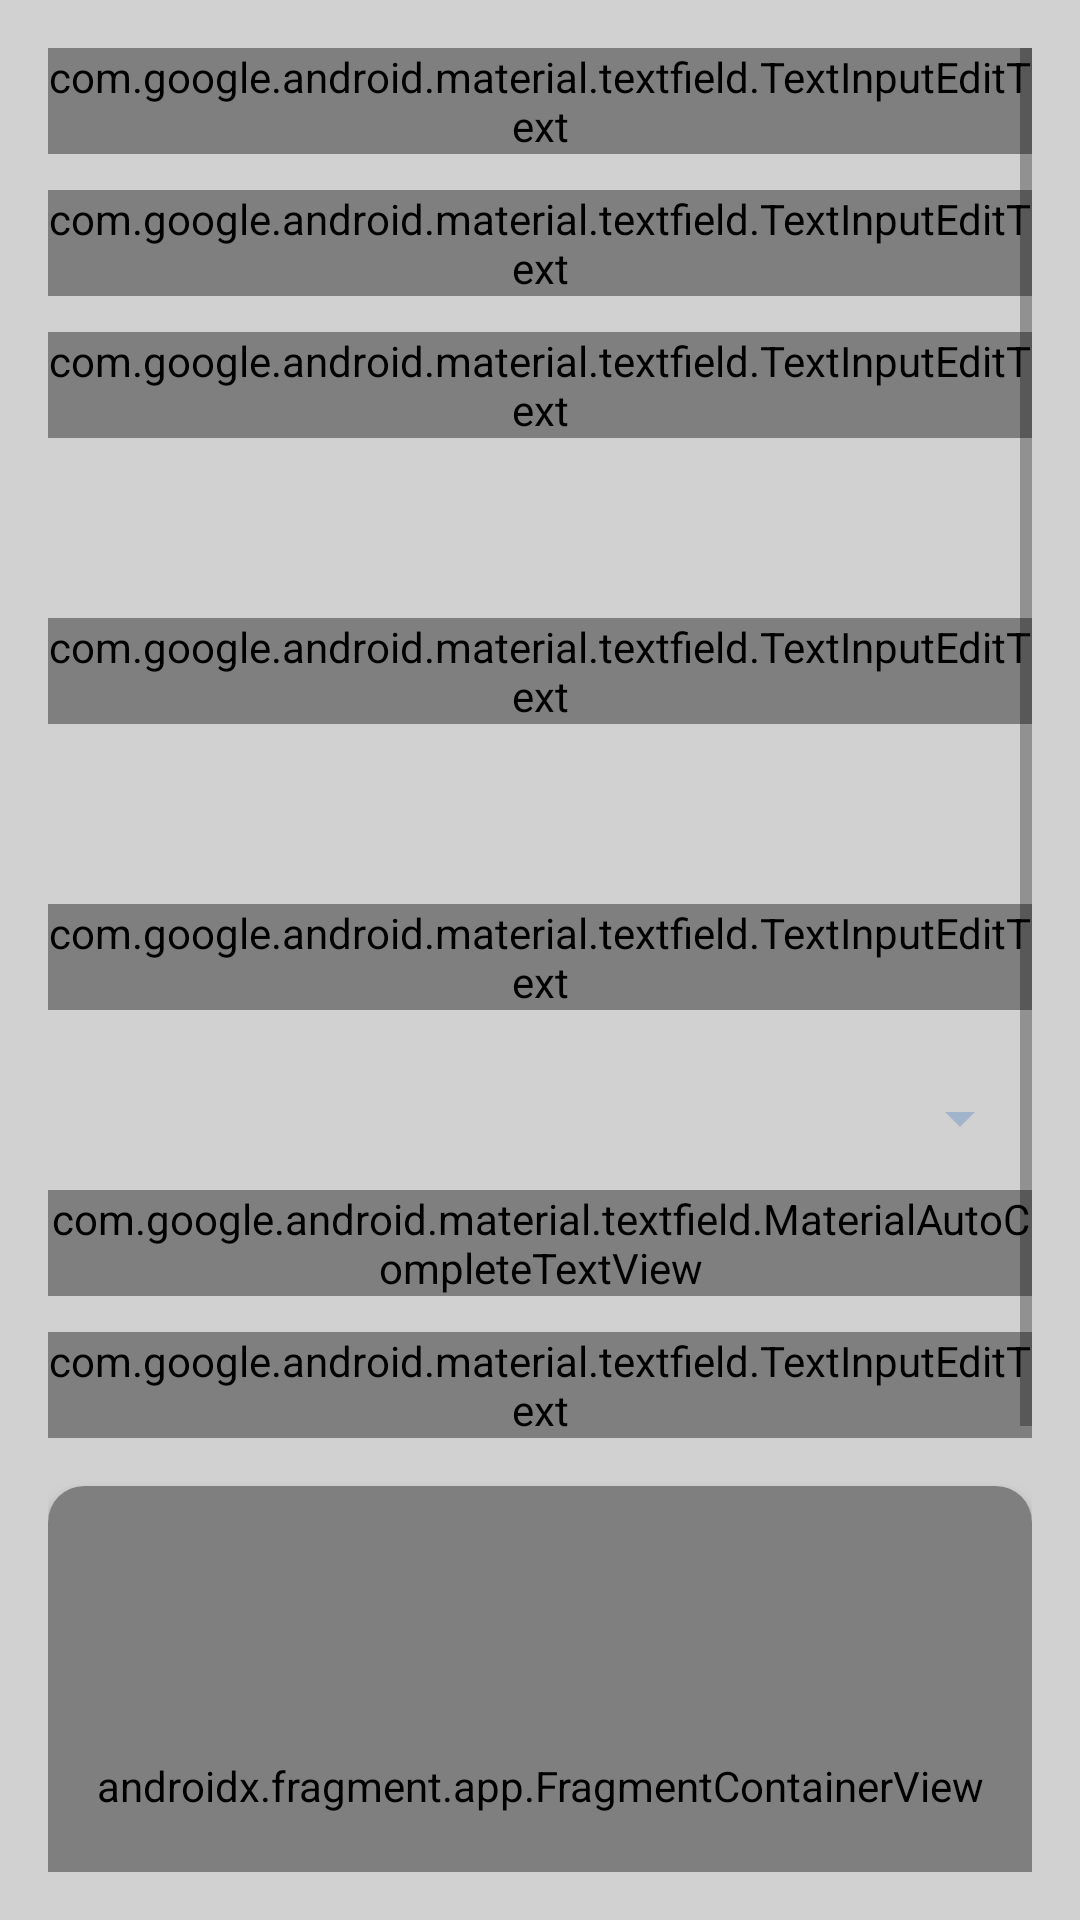

Write the Android layout XML for this screen, with the resource values it uses.
<!-- AndroidManifest.xml: application theme Theme.ENursery -->
<!-- res/layout/fragment_add_edit_plot.xml -->
<ScrollView xmlns:android="http://schemas.android.com/apk/res/android"
    xmlns:app="http://schemas.android.com/apk/res-auto"
    android:layout_width="match_parent"
    android:layout_height="match_parent"
    android:background="?android:colorBackground"
    android:padding="16dp"
    android:fillViewport="true">

    <LinearLayout
        android:layout_width="match_parent"
        android:layout_height="wrap_content"
        android:orientation="vertical">

        
        <com.google.android.material.textfield.TextInputLayout
            android:layout_width="match_parent"
            android:layout_height="wrap_content"
            android:hint="Nama Plot"
            style="@style/Widget.MaterialComponents.TextInputLayout.OutlinedBox">

            <com.google.android.material.textfield.TextInputEditText
                android:id="@+id/etNamaPlot"
                android:layout_width="match_parent"
                android:layout_height="wrap_content"
                android:inputType="textCapWords"
                android:textColor="@color/textColorPrimary"/>
        </com.google.android.material.textfield.TextInputLayout>

        
        <com.google.android.material.textfield.TextInputLayout
            android:layout_width="match_parent"
            android:layout_height="wrap_content"
            android:layout_marginTop="12dp"
            android:hint="Luas Area (ha)"
            style="@style/Widget.MaterialComponents.TextInputLayout.OutlinedBox">

            <com.google.android.material.textfield.TextInputEditText
                android:id="@+id/etLuasArea"
                android:layout_width="match_parent"
                android:layout_height="wrap_content"
                android:inputType="numberDecimal"
                android:textColor="@color/textColorPrimary"/>
        </com.google.android.material.textfield.TextInputLayout>

        
        <com.google.android.material.textfield.TextInputLayout
            android:layout_width="match_parent"
            android:layout_height="wrap_content"
            android:layout_marginTop="12dp"
            android:hint="Jumlah Baris"
            style="@style/Widget.MaterialComponents.TextInputLayout.OutlinedBox">

            <com.google.android.material.textfield.TextInputEditText
                android:id="@+id/etJumlahBaris"
                android:layout_width="match_parent"
                android:layout_height="wrap_content"
                android:inputType="number"
                android:textColor="@color/textColorPrimary"/>
        </com.google.android.material.textfield.TextInputLayout>

        
        <TextView
            android:id="@+id/tvTitleInputBaris"
            android:layout_width="match_parent"
            android:layout_height="wrap_content"
            android:text="Jumlah VGM per Baris"
            android:textStyle="bold"
            android:textSize="16sp"
            android:layout_marginTop="16dp"
            android:visibility="gone" />

        <androidx.recyclerview.widget.RecyclerView
            android:id="@+id/rvBaris"
            android:layout_width="match_parent"
            android:layout_height="wrap_content"
            android:layout_marginTop="8dp"
            android:nestedScrollingEnabled="false"
            android:visibility="gone" />

        
        <com.google.android.material.textfield.TextInputLayout
            android:layout_width="match_parent"
            android:layout_height="wrap_content"
            android:layout_marginTop="12dp"
            android:hint="Tanggal Tanam"
            app:endIconMode="custom"
            app:endIconDrawable="@drawable/ic_calendar"
            style="@style/Widget.MaterialComponents.TextInputLayout.OutlinedBox">

            <com.google.android.material.textfield.TextInputEditText
                android:id="@+id/etTanggalTanam"
                android:layout_width="match_parent"
                android:layout_height="wrap_content"
                android:focusable="false"
                android:clickable="true"
                android:textColor="@color/textColorPrimary"/>
        </com.google.android.material.textfield.TextInputLayout>

        
        <com.google.android.material.textfield.TextInputLayout
            android:layout_width="match_parent"
            android:layout_height="wrap_content"
            android:layout_marginTop="12dp"
            android:hint="Tanggal Transplantasi"
            app:endIconMode="custom"
            app:endIconDrawable="@drawable/ic_calendar"
            style="@style/Widget.MaterialComponents.TextInputLayout.OutlinedBox">

            <com.google.android.material.textfield.TextInputEditText
                android:id="@+id/etTanggalTransplantasi"
                android:layout_width="match_parent"
                android:layout_height="wrap_content"
                android:focusable="false"
                android:clickable="true"
                android:textColor="@color/textColorPrimary"/>
        </com.google.android.material.textfield.TextInputLayout>

        
        <com.google.android.material.textfield.TextInputLayout
            android:layout_width="match_parent"
            android:layout_height="wrap_content"
            android:layout_marginTop="12dp"
            android:hint="Varietas"
            style="@style/Widget.MaterialComponents.TextInputLayout.OutlinedBox.ExposedDropdownMenu">

            <com.google.android.material.textfield.MaterialAutoCompleteTextView
                android:id="@+id/etVarietas"
                android:layout_width="match_parent"
                android:layout_height="wrap_content"
                android:inputType="none"
                android:textColor="@color/textColorPrimary"/>
        </com.google.android.material.textfield.TextInputLayout>

        
        <com.google.android.material.textfield.TextInputLayout
            android:layout_width="match_parent"
            android:layout_height="wrap_content"
            android:layout_marginTop="12dp"
            android:hint="Jumlah Bibit"
            style="@style/Widget.MaterialComponents.TextInputLayout.OutlinedBox">

            <com.google.android.material.textfield.TextInputEditText
                android:id="@+id/etJumlahBibit"
                android:layout_width="match_parent"
                android:layout_height="wrap_content"
                android:inputType="number"
                android:textColor="@color/textColorPrimary"/>
        </com.google.android.material.textfield.TextInputLayout>

        
        <androidx.cardview.widget.CardView
            android:layout_width="match_parent"
            android:layout_height="200dp"
            android:layout_marginTop="16dp"
            app:cardCornerRadius="12dp"
            app:cardElevation="4dp">

            <androidx.fragment.app.FragmentContainerView
                android:id="@+id/mapContainer"
                android:name="com.google.android.gms.maps.SupportMapFragment"
                android:layout_width="match_parent"
                android:layout_height="match_parent" />
        </androidx.cardview.widget.CardView>

        
        <EditText
            android:id="@+id/etLatitude"
            android:layout_width="match_parent"
            android:layout_height="wrap_content"
            android:hint="Latitude"
            android:enabled="false"
            android:visibility="gone" />

        <EditText
            android:id="@+id/etLongitude"
            android:layout_width="match_parent"
            android:layout_height="wrap_content"
            android:hint="Longitude"
            android:enabled="false"
            android:visibility="gone" />

        
        <com.google.android.material.button.MaterialButton
            android:id="@+id/btnAturLokasi"
            android:layout_width="match_parent"
            android:layout_height="wrap_content"
            android:layout_marginTop="16dp"
            android:text="Atur Lokasi di Map"
            style="@style/Widget.MaterialComponents.Button.OutlinedButton" />

        
        <com.google.android.material.button.MaterialButton
            android:id="@+id/btnSimpanPlot"
            android:layout_width="match_parent"
            android:layout_height="wrap_content"
            android:layout_marginTop="16dp"
            android:layout_marginBottom="24dp"
            android:text="Simpan Plot"
            style="@style/Widget.MaterialComponents.Button" />

    </LinearLayout>
</ScrollView>
<!-- resources referenced by this layout -->
<resources>
  <color name="textColorPrimary">#FFFFFFFF</color>
  <style name="Theme.ENursery" parent="Base.Theme.ENursery" />
  <style name="Base.Theme.ENursery" parent="Theme.MaterialComponents.DayNight">
          
          
          <item name="colorPrimary">@color/main</item>
          <item name="colorPrimaryVariant">@color/main</item>
          <item name="colorOnPrimary">@color/white</item>
          <item name="colorSecondary">@color/main</item>
  
          
          <item name="android:colorBackground">@color/bg_light</item>
  
          
          <item name="colorSurface">@color/my_bottom_nav_bg</item>
          <item name="colorOnSurface">@color/my_bottom_nav_icon</item>
      </style>
  <color name="main">#0E5CBE</color>
  <color name="white">#FFFFFFFF</color>
  <color name="bg_light">#D1D1D1</color>
  <color name="my_bottom_nav_bg">#FFFFFFFF</color>
  <color name="my_bottom_nav_icon">#82A0C6</color>
</resources>
